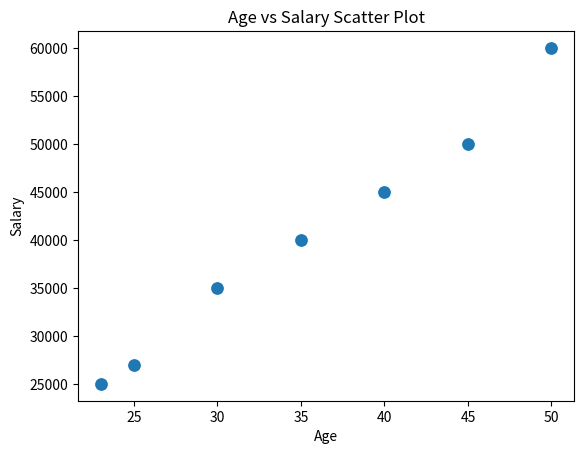

This chart was generated by the following Python code:
import seaborn as sns
import matplotlib.pyplot as plt

data = {
    'Age': [23, 25, 30, 35, 40, 45, 50],
    'Salary': [25000, 27000, 35000, 40000, 45000, 50000, 60000]
}

sns.scatterplot(x='Age', y='Salary', data=data, s=100)

plt.title("Age vs Salary Scatter Plot")
plt.xlabel("Age")
plt.ylabel("Salary")
plt.show()